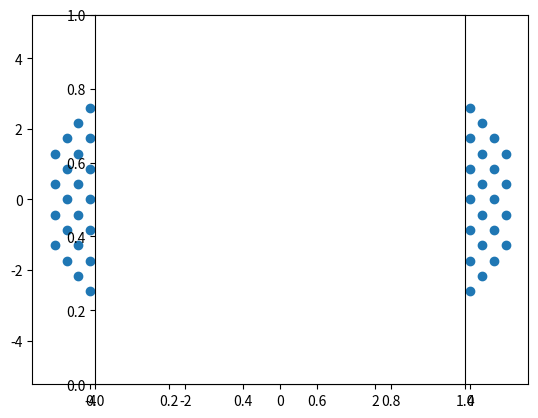

The matplotlib source for this figure:
# hex_lattice.py

import numpy as np


def gen_hex_lattice(w, a=1.):
    """
    Fill a circle centered at the origin with radius w
        with a hexagonal lattice nodes separted by a
    """
    L = 2 * w / a + 1
    i, j = np.meshgrid(np.arange(-L, L), np.arange(-L, L))
    i, j = i.ravel()[None, :], j.ravel()[None, :]
    u, v = np.array([[1], [0]]), np.array([[0.5], [np.sqrt(3)/2]])
    XE, YE = a * (u * i + v * j)
    idx = np.sqrt(XE ** 2 + YE ** 2) < w
    XE, YE = XE[idx], YE[idx]
    return XE, YE


if __name__ == '__main__':
    import matplotlib.pyplot as plt
    XE, YE = gen_hex_lattice(5, 0.5)
    plt.scatter(XE, YE)
    plt.axes().set_aspect('equal')
    plt.show()

#    idx = (-w < XE) * (XE < w) * (-w < YE) * (YE < w)
